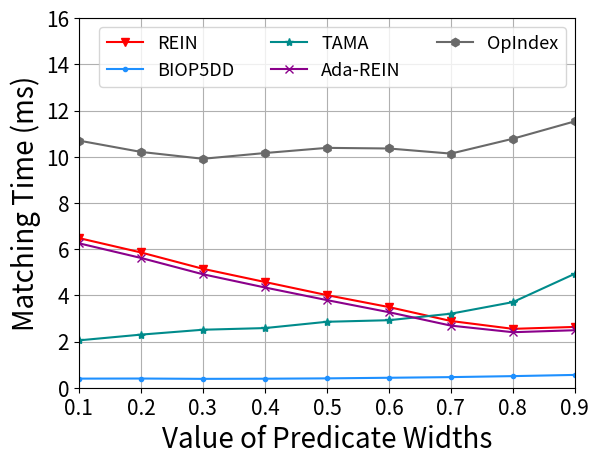

Recreate this plot in Python. (Note: this script raises an exception after producing the figure.)
import matplotlib
import matplotlib.pyplot as plt
import numpy as np
from matplotlib import rc
from matplotlib.pyplot import MultipleLocator
rc('mathtext', default='regular')

plt.rcParams['axes.unicode_minus'] = False

Name = ["REIN", "BIOP5DD", "Simple", "TAMA", "Ada-REIN", "OpIndex"]
x = [0.1,0.2,0.3,0.4,0.5,0.6,0.7,0.8,0.9]

Rein = [6.478509, 5.855915, 5.147803, 4.576884, 4.00896, 3.491413, 2.888849, 2.548706, 2.631894					
]
BIOP5DD = [0.393996, 0.397894, 0.383746, 0.389825, 0.404568, 0.431202, 0.459177, 0.502099, 0.554493					
]
Simple = [7.962312, 9.271659, 10.361115, 11.090305, 11.958599, 12.943751, 13.885826, 14.571651, 13.354723					
]
TAMA = [2.050141, 2.298467, 2.510315, 2.581851, 2.854773, 2.922369, 3.204974, 3.706224, 4.935104								
]
AdaREIN = [6.252634, 5.618747, 4.911578, 4.339218, 3.792963, 3.269768, 2.688518, 2.403031, 2.488923					
]
OpIndex = [10.698055, 10.208228, 9.910692, 10.159506, 10.383417, 10.356466, 10.134858, 10.778922, 11.532879							
]

lsize=20

fig=plt.figure()
ax = fig.add_subplot(111)
ax.set_xlabel('Value of Predicate Widths', fontsize=lsize)
ax.set_ylabel('Matching Time (ms)', fontsize=lsize)
# plt.xticks(range(0,10))
ax.plot(x, Rein, marker='v', color='r', label=Name[0])
ax.plot(x, BIOP5DD, marker='.', color='DODGERBLUE', label=Name[1])
# ax.plot(x, Simple, marker='D', color='deepskyblue', label=Name[2]) #
ax.plot(x, TAMA, marker='*', color='DarkCyan', label=Name[3])
ax.plot(x, AdaREIN, marker='x', color='DarkMagenta', label=Name[4])
ax.plot(x, OpIndex, marker='h', color='DimGray', label=Name[5]) #   slategray

ax.legend( fontsize=13, ncol=3) #fontsize=10 loc=(1.36/5,0.05/5),
ax.grid()
ax.set_xlim(0.1,0.9)
ax.set_xticks(x)
# ax.set_xticklabels(x)
# ax.set_yscale("log")
ax.set_ylim(0,16)
# ax.set_yticks([0,3,6,9,12,15])
# ax.set_yticklabels(['-1', '0', '1'])
ax.set_zorder(0)
plt.tick_params(labelsize=15)
gcf = plt.gcf()
plt.show()
gcf.savefig('../exp6_w.eps',format='eps',bbox_inches='tight')

